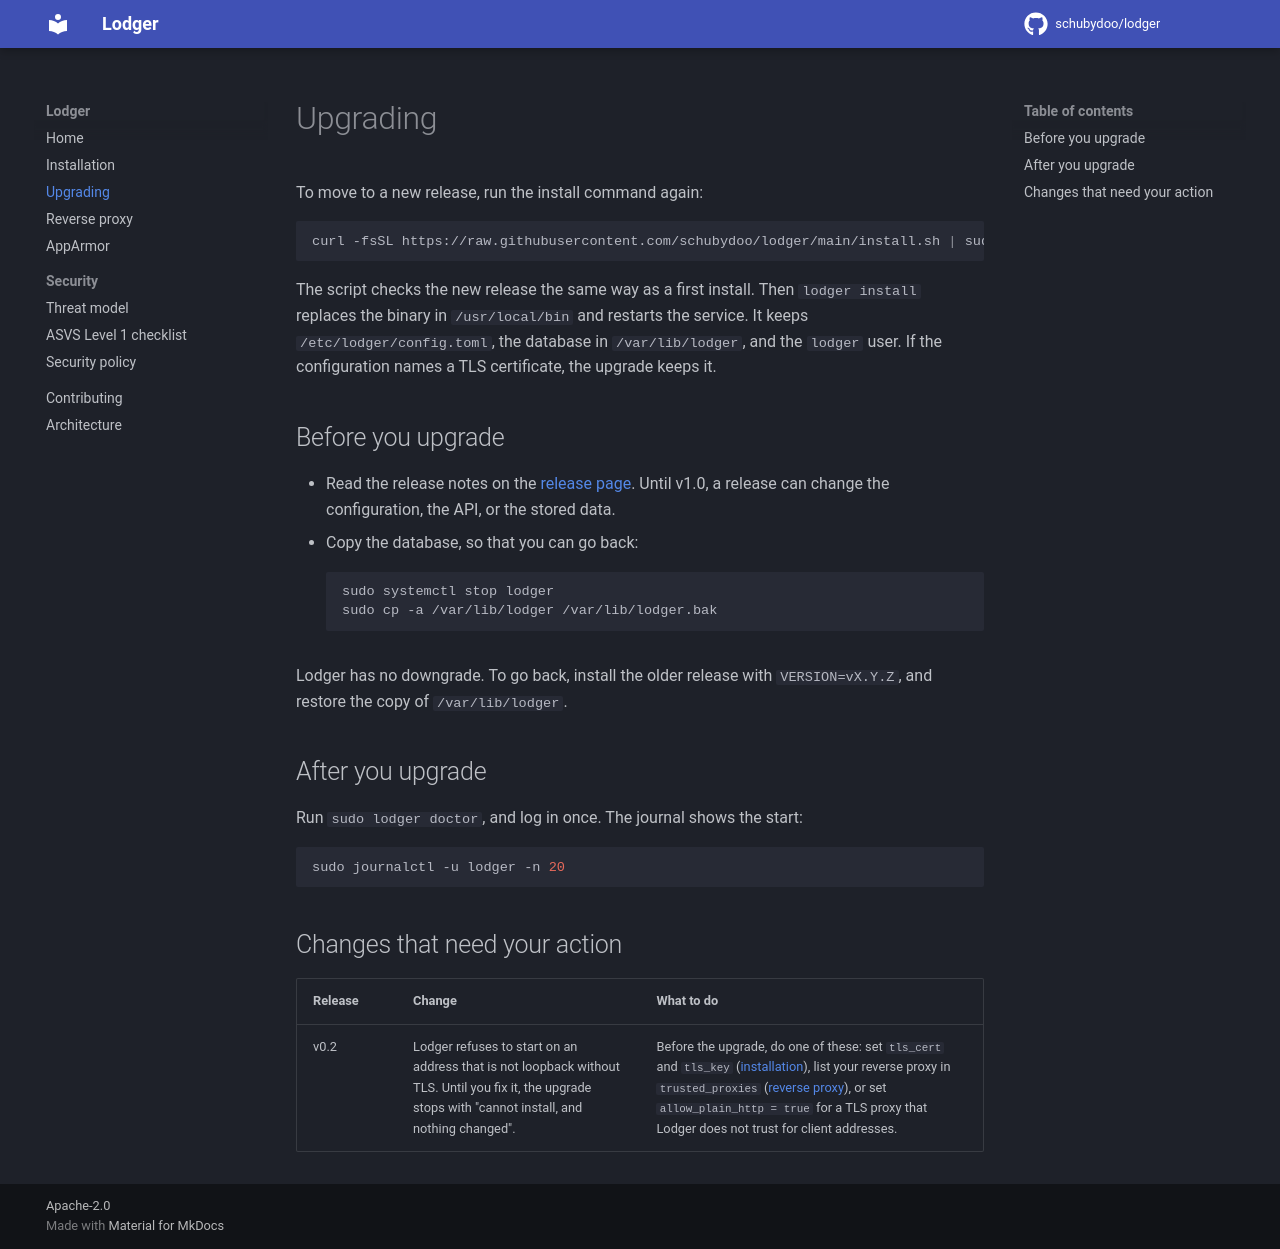

repository: schubydoo/lodger · page: 0.1/upgrading/index.html · generator: mkdocs

# Upgrading

To move to a new release, run the install command again:

```sh
curl -fsSL https://raw.githubusercontent.com/schubydoo/lodger/main/install.sh | sudo bash
```

The script checks the new release the same way as a first install. Then
`lodger install` replaces the binary in `/usr/local/bin` and restarts the service. It
keeps `/etc/lodger/config.toml`, the database in `/var/lib/lodger`, and the `lodger`
user. If the configuration names a TLS certificate, the upgrade keeps it.

## Before you upgrade

- Read the release notes on the [release page](https://github.com/schubydoo/lodger/releases).
  Until v1.0, a release can change the configuration, the API, or the stored data.
- Copy the database, so that you can go back:

    ```sh
    sudo systemctl stop lodger
    sudo cp -a /var/lib/lodger /var/lib/lodger.bak
    ```

Lodger has no downgrade. To go back, install the older release with
`VERSION=vX.Y.Z`, and restore the copy of `/var/lib/lodger`.

## After you upgrade

Run `sudo lodger doctor`, and log in once. The journal shows the start:

```sh
sudo journalctl -u lodger -n 20
```

## Changes that need your action

| Release | Change | What to do |
| --- | --- | --- |
| v0.2 | Lodger refuses to start on an address that is not loopback without TLS. Until you fix it, the upgrade stops with "cannot install, and nothing changed". | Before the upgrade, do one of these: set `tls_cert` and `tls_key` ([installation](installation.md#reach-lodger-from-the-lan)), list your reverse proxy in `trusted_proxies` ([reverse proxy](reverse-proxy.md#lodgers-configuration)), or set `allow_plain_http = true` for a TLS proxy that Lodger does not trust for client addresses. |
